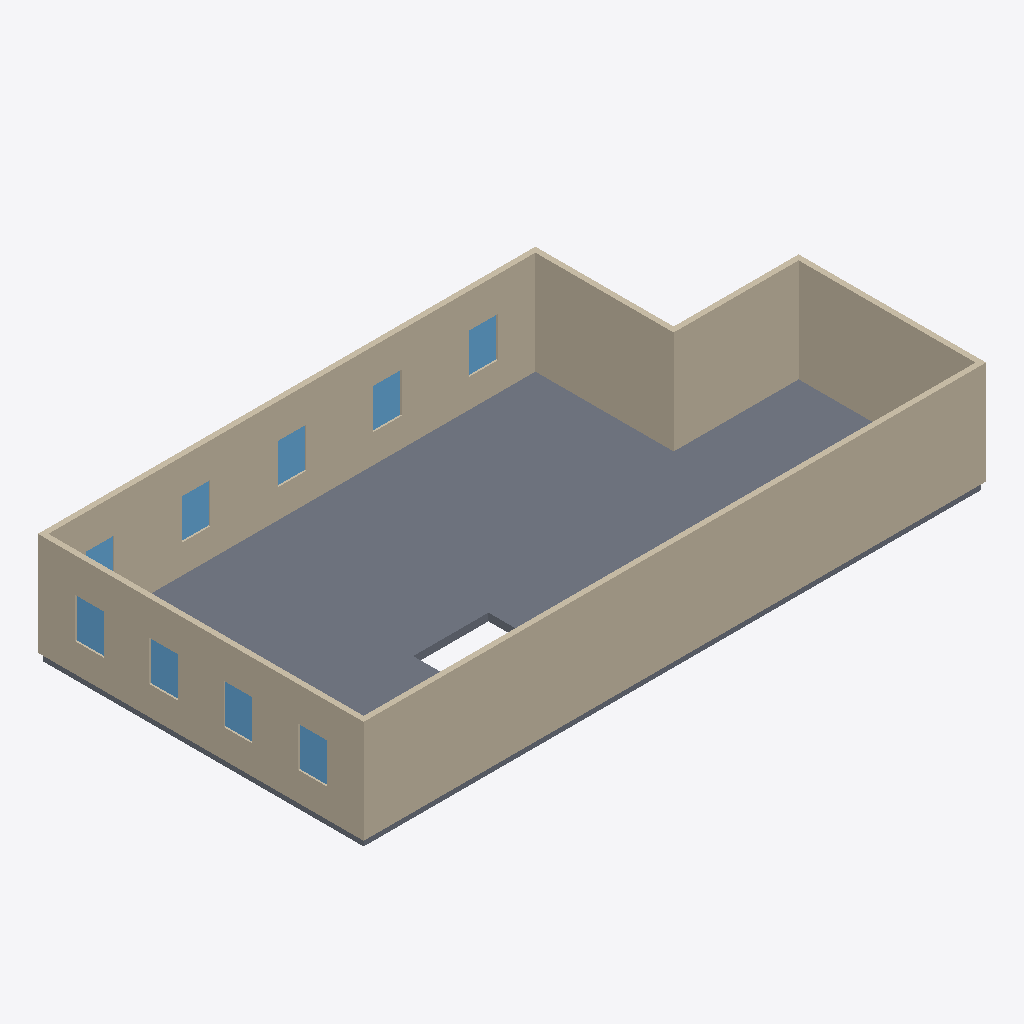
Isometric view of an IFC building model (IFC-SPF (STEP), schema IFC4, length unit metre), seen from the south-west, elements coloured by IFC class: 12 slabs (grey), 9 windows (light blue), 6 walls (beige).
Extent 16.6 m × 8.7 m × 2.9 m (x, y, z). Elements (27): 12 IfcSlab, 9 IfcWindow, 6 IfcWall.

HEADER;
FILE_DESCRIPTION(('ViewDefinition[DesignTransferView]'),'2;1');
FILE_NAME('/dev/null','2026-06-24T01:54:44+00:00',(''),(''),'IfcOpenShell 0.8.5','IfcOpenShell 0.8.5','Nobody');
FILE_SCHEMA(('IFC4'));
ENDSEC;
DATA;
#1=IFCPROJECT('2nKoV$ZC5BtAWoQdKyCLXM',$,'Eureka Residence',$,$,$,$,(#10),#5);
#12=IFCSITE('0HmA0CH01DAekq_un05pJG',$,'Site',$,$,$,$,$,$,$,$,$,$,$);
#13=IFCBUILDING('2yUUqNvATF7OiMhmWQurjb',$,'Eureka House',$,$,$,$,$,$,$,$,$);
#14=IFCBUILDINGSTOREY('3BgW6PD$nAqhRIGqkqifYe',$,'Second Floor',$,$,$,$,$,$,$);
#319=IFCWALL('06o4R7a0bD0fOCr2c57ykB',$,'Wall',$,$,#338,#328,$,$);
#359=IFCWALL('2PKPG4b1P0YQOMfdvXazyN',$,'Wall',$,$,#378,#368,$,$);
#59=IFCSLAB('29$jZQEfH53xr0X6UevyGy',$,'Slab - Sitting Room',$,$,#78,#68,$,.FLOOR.);
#259=IFCWALL('0wSf2bnQD3ifXh3JkjTCFr',$,'Wall',$,$,#278,#268,$,$);
#119=IFCSLAB('3YZcAb71n6ruKNtFEIKy$N',$,'Slab - Foyer',$,$,#138,#128,$,.FLOOR.);
#279=IFCWALL('1iTKVhn$LFtx7iBn0_1Tss',$,'Wall',$,$,#298,#288,$,$);
#299=IFCWALL('3wn2DLHVn77hyLU_YWQAJM',$,'Wall',$,$,#318,#308,$,$);
#339=IFCWALL('0k1APdkFn2DwYMJQ6IIZVo',$,'Wall',$,$,#358,#348,$,$);
#79=IFCSLAB('22H1Btx8X6g96zRhczYZ17',$,'Slab - Dining Room',$,$,#98,#88,$,.FLOOR.);
#159=IFCSLAB('3z5A0acVj2mgH70ryIaWjR',$,'Slab - Vestibule',$,$,#178,#168,$,.FLOOR.);
#18=IFCSLAB('0GemtodKv9uwcT5ZPBZqvd',$,'Slab - Family Room',$,$,#38,#27,$,.FLOOR.);
#39=IFCSLAB('0gLW3xfOvADuLeXevuDcVz',$,'Slab - Kitchen',$,$,#58,#48,$,.FLOOR.);
#219=IFCSLAB('2smZxI4iPAoBq5mEE6ZnB1',$,'Slab - Ext Vestibule',$,$,#238,#228,$,.FLOOR.);
#179=IFCSLAB('1wJWTsIIr4jhPko3SoREC$',$,'Slab - Ext Bath',$,$,#198,#188,$,.FLOOR.);
#139=IFCSLAB('3mkg7yWXPCVgH172uXc$Cq',$,'Slab - Foyer',$,$,#158,#148,$,.FLOOR.);
#400=IFCWINDOW('2L4_3HnBr1b8$$I6NuX74U',$,'Upper - Window - Sitting N1',$,$,#424,#413,$,1.0668000000000002,0.762,$,$,$);
#747=IFCWINDOW('3xbc3wWOb4EAAzmvg80qWh',$,'Upper - West 4',$,$,#768,#757,$,1.0668000000000002,0.762,$,$,$);
#446=IFCWINDOW('1XEof1JF91CP9yoUeqAvOb',$,'Upper - Window - Sitting N2',$,$,#467,#456,$,1.0668000000000002,0.762,$,$,$);
#489=IFCWINDOW('1q$SlWfODA3OVOQ0sGKFj0',$,'Upper - Window - Dining N1',$,$,#510,#499,$,1.0668000000000002,0.762,$,$,$);
#575=IFCWINDOW('2lvvrS9J9C_OqeTChPBxc5',$,'Upper - Front Door',$,$,#596,#585,$,1.0668000000000002,0.762,$,$,$);
#618=IFCWINDOW('2eBVZuztHF3wfmGIBcCsYX',$,'Upper - West 1',$,$,#639,#628,$,1.0668000000000002,0.762,$,$,$);
#661=IFCWINDOW('2DOoJZ8dL7lhkr1SI7pz5a',$,'Upper - West 2',$,$,#682,#671,$,1.0668000000000002,0.762,$,$,$);
#704=IFCWINDOW('1Lk$x41tz3$fX8T_cQw5pN',$,'Upper - West 3',$,$,#725,#714,$,1.0668000000000002,0.762,$,$,$);
#99=IFCSLAB('1xQwLQK_H0VBue0RMQr94a',$,'Slab - Foyer',$,$,#118,#108,$,.FLOOR.);
#239=IFCSLAB('0oBGKm62TARg95R3Yc63hN',$,'Slab - Ext Laundry',$,$,#258,#248,$,.FLOOR.);
#532=IFCWINDOW('1LVFr2gqH8TAu6eSWT1lW3',$,'Upper - Window - Dining N2',$,$,#553,#542,$,1.0668000000000002,0.762,$,$,$);
#199=IFCSLAB('1C4zn6ZF1FI9GHA12RXUJ9',$,'Slab - WC',$,$,#218,#208,$,.FLOOR.);
ENDSEC;
